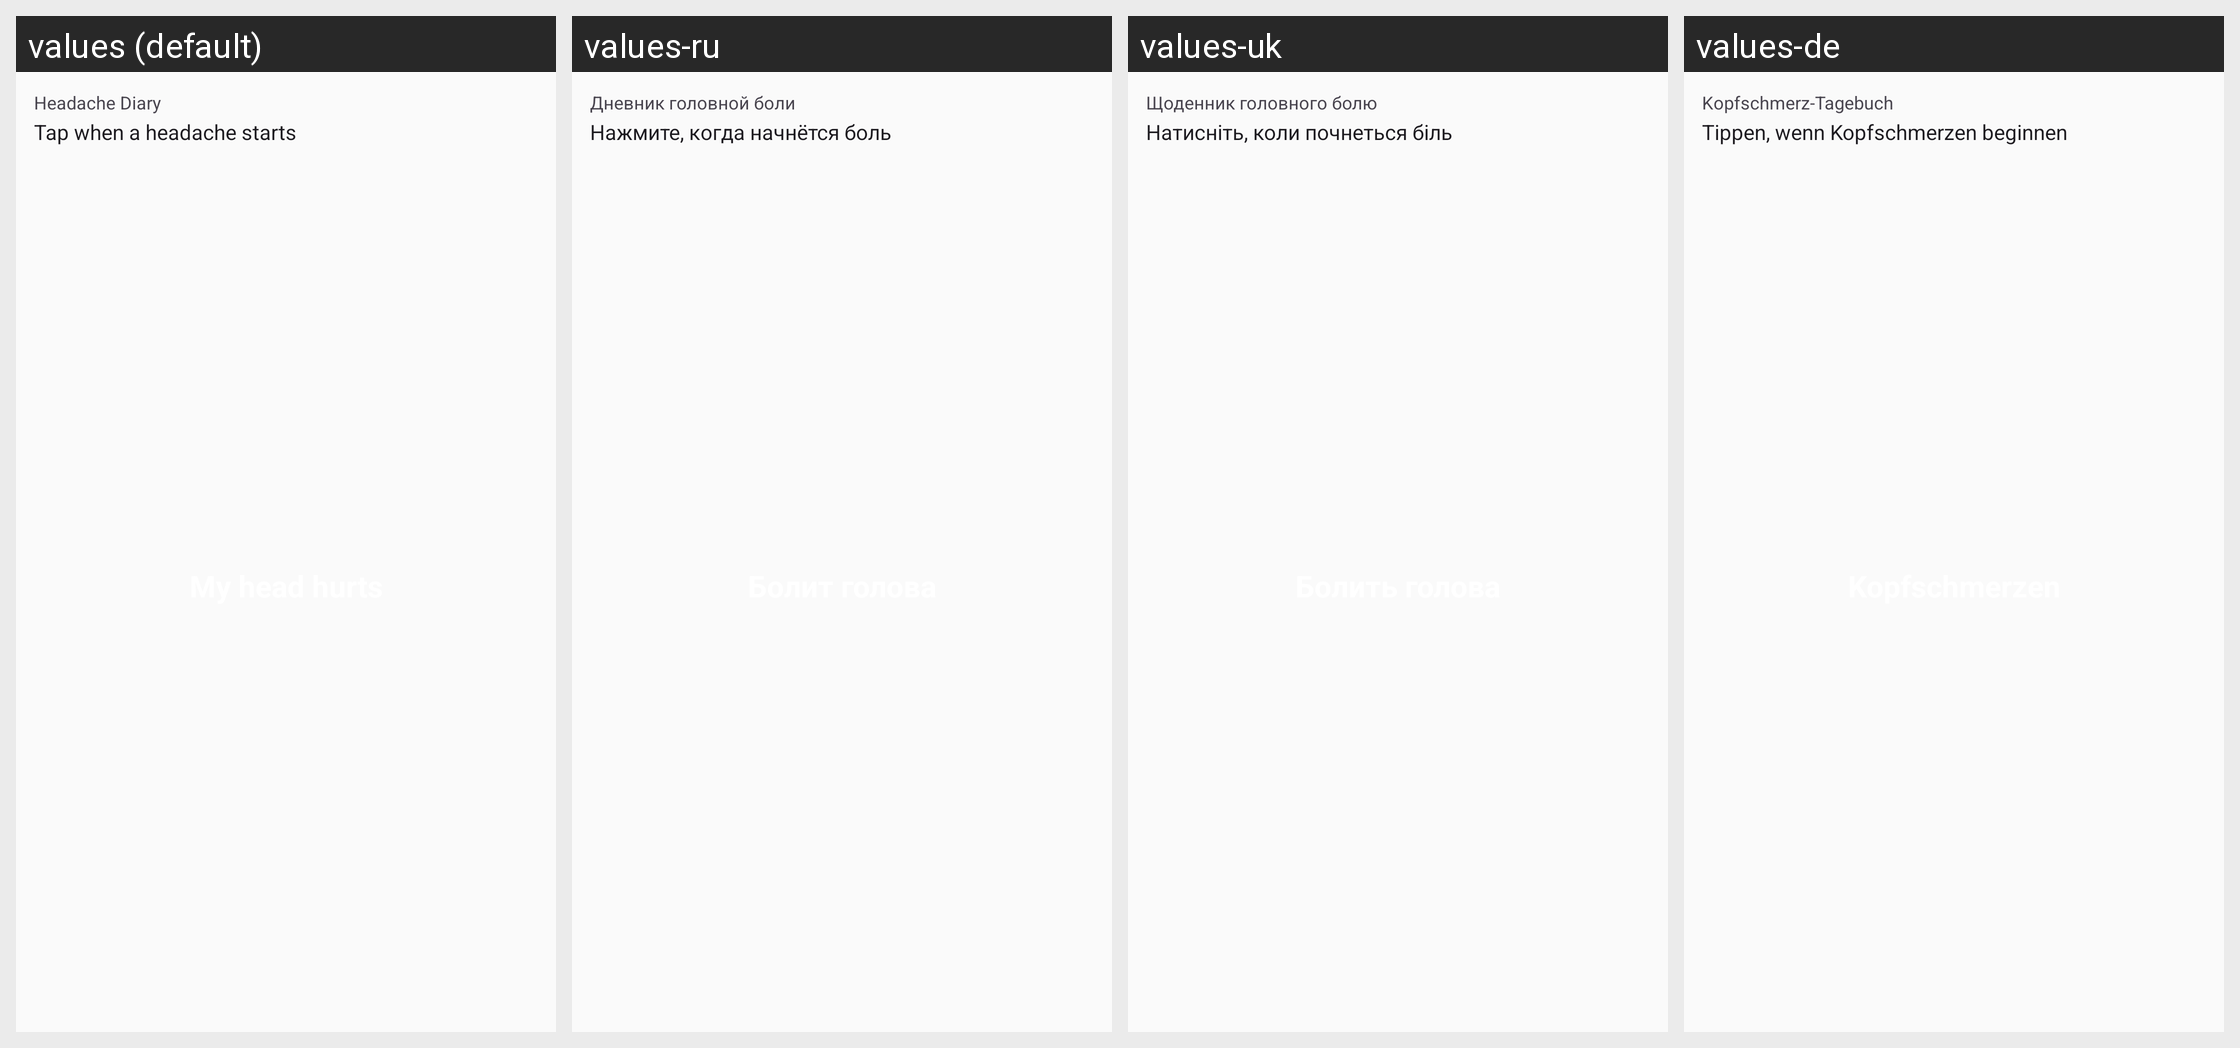

Locale-by-locale string values for the Android screen shown in this grid:
Android screen res/layout/widget_pain.xml rendered under 4 locales, left to right: values (default), values-ru, values-uk, values-de. Device: Nexus 5 (rendered at 1080×1920; each locale shown at half size, 540×960, under a caption strip naming it); theme Theme.HeadacheDiary.
Strings drawn on this screen, with the default value and each locale's value (text and hints the layout hard-codes, and strings that could not be matched under every locale, appear in the picture but are not listed):

app_name
  values: Headache Diary
  values-ru: Дневник головной боли
  values-uk: Щоденник головного болю
  values-de: Kopfschmerz-Tagebuch

widget_status_hint
  values: Tap when a headache starts
  values-ru: Нажмите, когда начнётся боль
  values-uk: Натисніть, коли почнеться біль
  values-de: Tippen, wenn Kopfschmerzen beginnen
